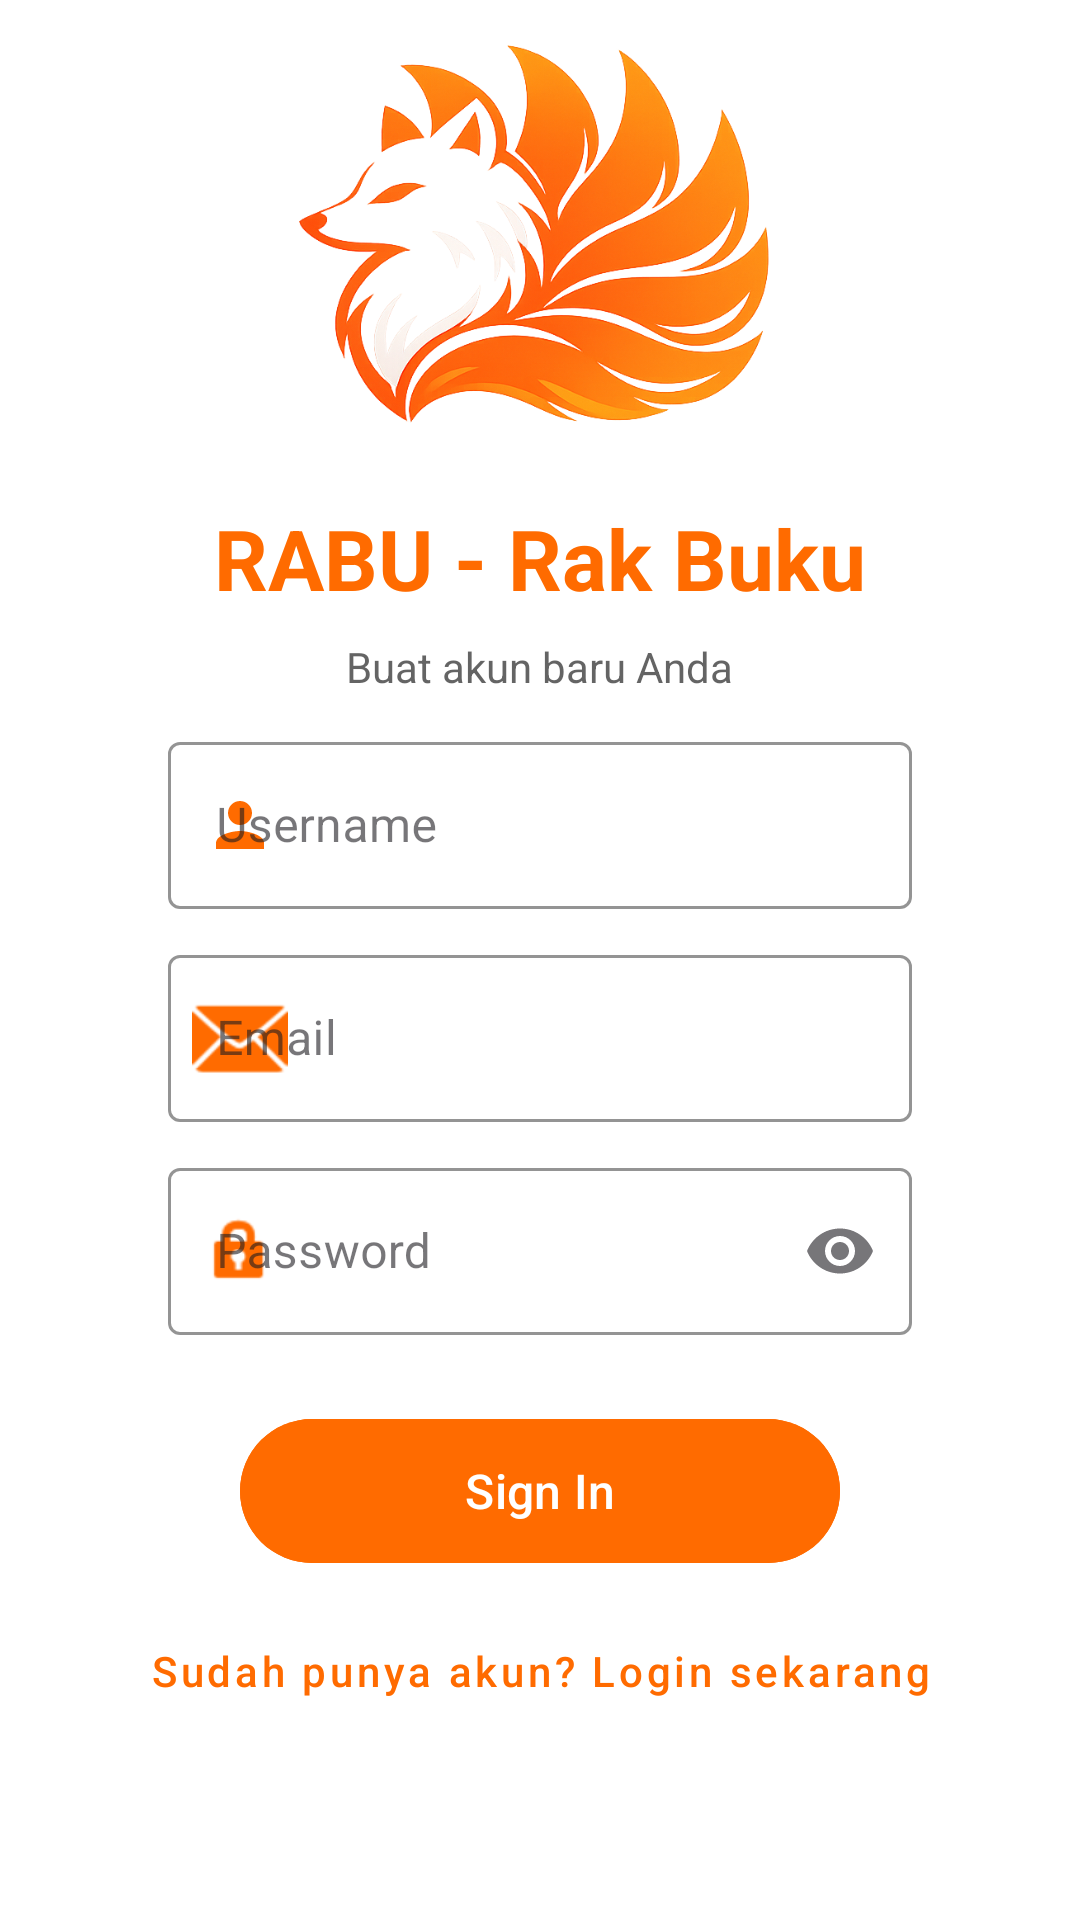

Write the Android layout XML for this screen, with the resource values it uses.
<!-- AndroidManifest.xml: application theme Theme.RABU -->
<!-- res/layout/activity_register.xml -->
<?xml version="1.0" encoding="utf-8"?>
<LinearLayout xmlns:android="http://schemas.android.com/apk/res/android"
    xmlns:app="http://schemas.android.com/apk/res-auto"
    android:layout_width="match_parent"
    android:layout_height="match_parent"
    android:gravity="center"
    android:orientation="vertical"
    android:paddingHorizontal="32dp"
    android:paddingTop="-30dp"
    android:paddingBottom="32dp"
    android:background="@color/app_background"
    android:fitsSystemWindows="true">

    <ImageView
        android:id="@+id/ivRegisterLogo"
        android:layout_width="170dp"
        android:layout_height="220dp"
        android:layout_marginTop="-60dp"
        android:contentDescription="App Logo"
        android:src="@drawable/ic_login_fox" />

    <TextView
        android:layout_width="wrap_content"
        android:layout_height="wrap_content"
        android:layout_marginTop="-20dp"
        android:layout_marginBottom="8dp"
        android:text="RABU - Rak Buku"
        android:textColor="@color/primary_orange"
        android:textSize="28sp"
        android:textStyle="bold" />

    <TextView
        android:id="@+id/tvTitleSub"
        android:layout_width="wrap_content"
        android:layout_height="wrap_content"
        android:text="Buat akun baru Anda"
        android:textColor="@color/app_text_main"
        android:alpha="0.7"
        android:layout_marginBottom="40dp"/>

    
    <com.google.android.material.textfield.TextInputLayout
        style="@style/Widget.MaterialComponents.TextInputLayout.OutlinedBox"
        android:layout_width="match_parent"
        android:layout_height="wrap_content"
        android:layout_marginTop="-30dp"
        android:layout_marginBottom="10dp"
        android:layout_marginHorizontal="24dp"
        android:hint="Username"
        app:startIconDrawable="@drawable/ic_user"
        app:startIconTint="@null"
        app:boxStrokeColor="@color/primary_orange"
        app:hintTextColor="@color/primary_orange">

        <com.google.android.material.textfield.TextInputEditText
            android:id="@+id/et_username"
            android:layout_width="match_parent"
            android:layout_height="wrap_content"
            android:inputType="text"
            android:textColor="@color/app_text_main" />
    </com.google.android.material.textfield.TextInputLayout>

    <com.google.android.material.textfield.TextInputLayout
        style="@style/Widget.MaterialComponents.TextInputLayout.OutlinedBox"
        android:layout_width="match_parent"
        android:layout_height="wrap_content"
        android:layout_marginBottom="10dp"
        android:layout_marginHorizontal="24dp"
        android:hint="Email"
        app:startIconDrawable="@android:drawable/ic_dialog_email"
        app:startIconTint="@color/primary_orange"
        app:boxStrokeColor="@color/primary_orange"
        app:hintTextColor="@color/primary_orange">

        <com.google.android.material.textfield.TextInputEditText
            android:id="@+id/et_email"
            android:layout_width="match_parent"
            android:layout_height="wrap_content"
            android:inputType="textEmailAddress"
            android:textColor="@color/app_text_main" />
    </com.google.android.material.textfield.TextInputLayout>

    <com.google.android.material.textfield.TextInputLayout
        style="@style/Widget.MaterialComponents.TextInputLayout.OutlinedBox"
        android:layout_width="match_parent"
        android:layout_height="wrap_content"
        android:layout_marginBottom="24dp"
        android:layout_marginHorizontal="24dp"
        android:hint="Password"
        app:startIconDrawable="@android:drawable/ic_lock_idle_lock"
        app:startIconTint="@color/primary_orange"
        app:endIconMode="password_toggle"
        app:boxStrokeColor="@color/primary_orange"
        app:hintTextColor="@color/primary_orange">

        <com.google.android.material.textfield.TextInputEditText
            android:id="@+id/et_password"
            android:layout_width="match_parent"
            android:layout_height="wrap_content"
            android:inputType="textPassword"
            android:textColor="@color/app_text_main" />
    </com.google.android.material.textfield.TextInputLayout>

    
    <com.google.android.material.button.MaterialButton
        android:id="@+id/btn_register"
        android:layout_width="200dp"
        android:layout_height="56dp"
        android:text="Sign In"
        android:backgroundTint="@color/primary_orange"
        android:textAllCaps="false"
        android:textSize="16sp"
        app:cornerRadius="28dp" />

    <com.google.android.material.button.MaterialButton
        android:id="@+id/btnBackToLogin"
        style="@style/Widget.MaterialComponents.Button.TextButton"
        android:layout_width="wrap_content"
        android:layout_height="wrap_content"
        android:layout_marginTop="8dp"
        android:text="Sudah punya akun? Login sekarang"
        android:textAllCaps="false"
        android:textColor="@color/primary_orange"/>

</LinearLayout>
<!-- resources referenced by this layout -->
<resources>
  <color name="app_background">#FFFFFF</color>
  <color name="app_text_main">#212121</color>
  <color name="primary_orange">#FF6B00</color>
  <!-- drawable ic_login_fox: png bitmap (drawable, 257954 bytes) -->
  <!-- drawable ic_user (drawable) -->
  <vector xmlns:android="http://schemas.android.com/apk/res/android"
      android:width="24dp"
      android:height="24dp"
      android:viewportWidth="24"
      android:viewportHeight="24">
  
      <path
          android:fillColor="#FF6B00"
          android:pathData="M12,12c2.21,0 4,-1.79 4,-4s-1.79,-4 -4,-4 -4,1.79 -4,4 1.79,4 4,4zm0,2c-2.67,0 -8,1.34 -8,4v2h16v-2c0,-2.66 -5.33,-4 -8,-4z"/>
  </vector>
  <style name="Theme.RABU" parent="Base.Theme.RABU" />
  <style name="Base.Theme.RABU" parent="Theme.Material3.DayNight.NoActionBar">
          
          <item name="colorPrimary">@color/primary_orange</item>
          <item name="colorPrimaryVariant">@color/primary_orange_dark</item>
          <item name="colorSecondary">@color/primary_orange_light</item>
  
          
          <item name="android:statusBarColor">@color/app_background</item>
          <item name="android:windowLightStatusBar">true</item>
  
          
          <item name="android:windowBackground">@color/app_background</item>
      </style>
  <color name="primary_orange_dark">#E65100</color>
  <color name="primary_orange_light">#FFB74D</color>
</resources>
